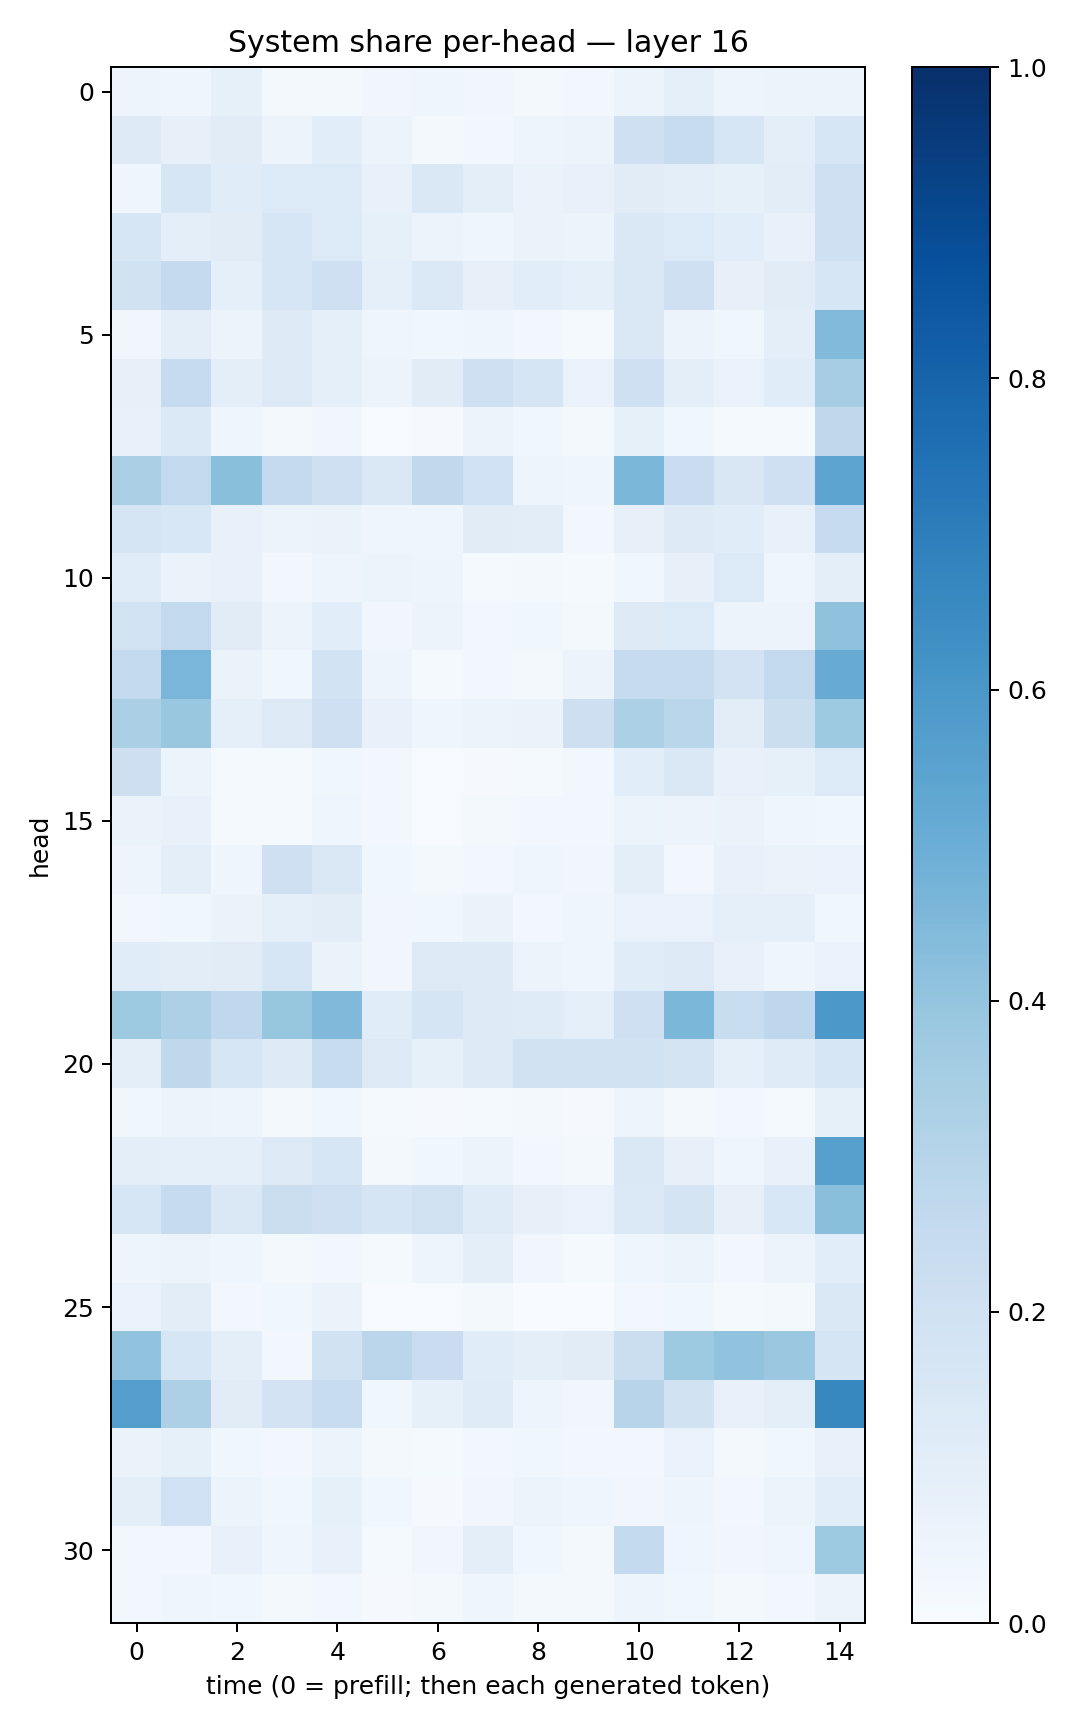

The data file committed next to this chart (first rows):
0.047261562, 0.04423907, 0.08288159, 0.02055085, 0.02017865, 0.033800494, 0.043226242, 0.03510843, 0.01661044, 0.027482282, 0.061052755, 0.09013129, 0.048134465, 0.061416157, 0.061546974
0.1306, 0.07875, 0.1094, 0.05506, 0.1091, 0.05178, 0.01651, 0.03026, 0.04987, 0.06155, 0.2053, 0.2349, 0.1584, 0.09579, 0.1628
0.04583, 0.1611, 0.1157, 0.1358, 0.1333, 0.07779, 0.142, 0.09945, 0.06486, 0.0774, 0.1131, 0.09528, 0.08394, 0.1052, 0.2075
0.1578, 0.1004, 0.1106, 0.1593, 0.133, 0.08584, 0.05656, 0.04526, 0.06507, 0.05205, 0.1476, 0.1333, 0.1091, 0.0738, 0.2061
0.1904, 0.2539, 0.09068, 0.1613, 0.2041, 0.08759, 0.137, 0.08001, 0.1083, 0.08956, 0.1464, 0.2051, 0.07962, 0.113, 0.159
0.03193, 0.09839, 0.0509, 0.1249, 0.09306, 0.04461, 0.03784, 0.04499, 0.0286, 0.01417, 0.1459, 0.05711, 0.03821, 0.101, 0.4441
0.08143, 0.2468, 0.09603, 0.1261, 0.08854, 0.05628, 0.11, 0.2064, 0.1649, 0.06687, 0.2074, 0.1014, 0.06859, 0.1135, 0.3482
0.07363, 0.137, 0.04055, 0.0187, 0.03309, 0.007797, 0.009373, 0.05279, 0.03615, 0.02241, 0.08242, 0.03644, 0.01261, 0.0151, 0.2717
0.3327, 0.2609, 0.425, 0.2533, 0.2104, 0.146, 0.2656, 0.201, 0.04866, 0.04453, 0.459, 0.2271, 0.1507, 0.2068, 0.5416
0.1696, 0.1541, 0.07068, 0.06052, 0.06568, 0.04545, 0.0401, 0.1103, 0.1051, 0.02525, 0.0802, 0.1228, 0.1162, 0.07701, 0.2477
0.1143, 0.06524, 0.07143, 0.0247, 0.04894, 0.05112, 0.04779, 0.01301, 0.01779, 0.01327, 0.03752, 0.07879, 0.1339, 0.04412, 0.09854
0.1858, 0.2604, 0.1095, 0.05793, 0.1087, 0.03477, 0.05858, 0.0292, 0.03831, 0.01674, 0.1264, 0.1358, 0.05611, 0.05808, 0.4099
0.2617, 0.4646, 0.06272, 0.03522, 0.1838, 0.04753, 0.01481, 0.02901, 0.01996, 0.05807, 0.2479, 0.2487, 0.1808, 0.2591, 0.5115
0.334, 0.3838, 0.08687, 0.1306, 0.2102, 0.07799, 0.04341, 0.06083, 0.06328, 0.2114, 0.3313, 0.2875, 0.105, 0.2227, 0.372
0.214, 0.05424, 0.01519, 0.01252, 0.03653, 0.02599, 0.00694, 0.008129, 0.01274, 0.02573, 0.1091, 0.148, 0.07602, 0.08549, 0.1353
0.06488, 0.07331, 0.01374, 0.01249, 0.04509, 0.03094, 0.007773, 0.01619, 0.02477, 0.0311, 0.05898, 0.05477, 0.066, 0.04342, 0.0376
0.04905, 0.09905, 0.04049, 0.2073, 0.1427, 0.03693, 0.01865, 0.02904, 0.04615, 0.03189, 0.1006, 0.02984, 0.07122, 0.06539, 0.06754
0.0282, 0.03773, 0.06639, 0.08853, 0.1025, 0.03228, 0.03657, 0.06398, 0.03108, 0.04252, 0.06913, 0.06778, 0.08926, 0.08621, 0.03861
0.116, 0.1042, 0.1112, 0.1607, 0.06303, 0.03486, 0.127, 0.1225, 0.05305, 0.03927, 0.1147, 0.1253, 0.07621, 0.03944, 0.06996
0.373, 0.3273, 0.2687, 0.3931, 0.4466, 0.1139, 0.1673, 0.1223, 0.121, 0.08769, 0.2108, 0.4595, 0.2319, 0.2736, 0.5966
0.1009, 0.2721, 0.1567, 0.1226, 0.2366, 0.1317, 0.08414, 0.1265, 0.1878, 0.1947, 0.1945, 0.1722, 0.08941, 0.1204, 0.1596
0.03696, 0.05849, 0.05002, 0.02292, 0.03827, 0.01303, 0.01063, 0.01394, 0.0164, 0.008056, 0.04906, 0.02095, 0.03101, 0.01208, 0.08585
0.09887, 0.08923, 0.08726, 0.1305, 0.1612, 0.02195, 0.03559, 0.05281, 0.02919, 0.01765, 0.1441, 0.07913, 0.04375, 0.07346, 0.561
0.1604, 0.2463, 0.1443, 0.225, 0.2043, 0.1645, 0.1967, 0.1204, 0.07882, 0.06775, 0.1393, 0.1779, 0.07859, 0.1526, 0.4242
0.04849, 0.05469, 0.04649, 0.02341, 0.02465, 0.01193, 0.04767, 0.1014, 0.03156, 0.01351, 0.04507, 0.05266, 0.02439, 0.05544, 0.1084
0.06965, 0.1045, 0.02512, 0.03615, 0.06345, 0.005685, 0.006849, 0.01574, 0.003211, 0.003377, 0.02858, 0.03734, 0.01478, 0.01606, 0.1448
0.4045, 0.1617, 0.0945, 0.026, 0.1937, 0.2845, 0.2279, 0.1144, 0.0943, 0.1118, 0.2216, 0.3722, 0.4024, 0.3821, 0.1693
0.5677, 0.3278, 0.1106, 0.181, 0.2375, 0.0378, 0.08292, 0.1208, 0.05056, 0.03438, 0.2964, 0.1911, 0.07763, 0.09825, 0.6627
0.06615, 0.08355, 0.03762, 0.02576, 0.05964, 0.01679, 0.01282, 0.02699, 0.0381, 0.0239, 0.02765, 0.06833, 0.02183, 0.03825, 0.07409
0.09514, 0.1995, 0.05232, 0.03675, 0.08577, 0.03701, 0.01035, 0.03274, 0.05918, 0.04655, 0.03248, 0.04864, 0.02642, 0.05971, 0.107
0.02384, 0.02669, 0.075, 0.04156, 0.07153, 0.01243, 0.03371, 0.101, 0.03848, 0.01971, 0.2561, 0.04119, 0.03259, 0.04107, 0.3749
0.02735, 0.04616, 0.03801, 0.01796, 0.02641, 0.0109, 0.02311, 0.04564, 0.02139, 0.01823, 0.04703, 0.03574, 0.01774, 0.02477, 0.05973
